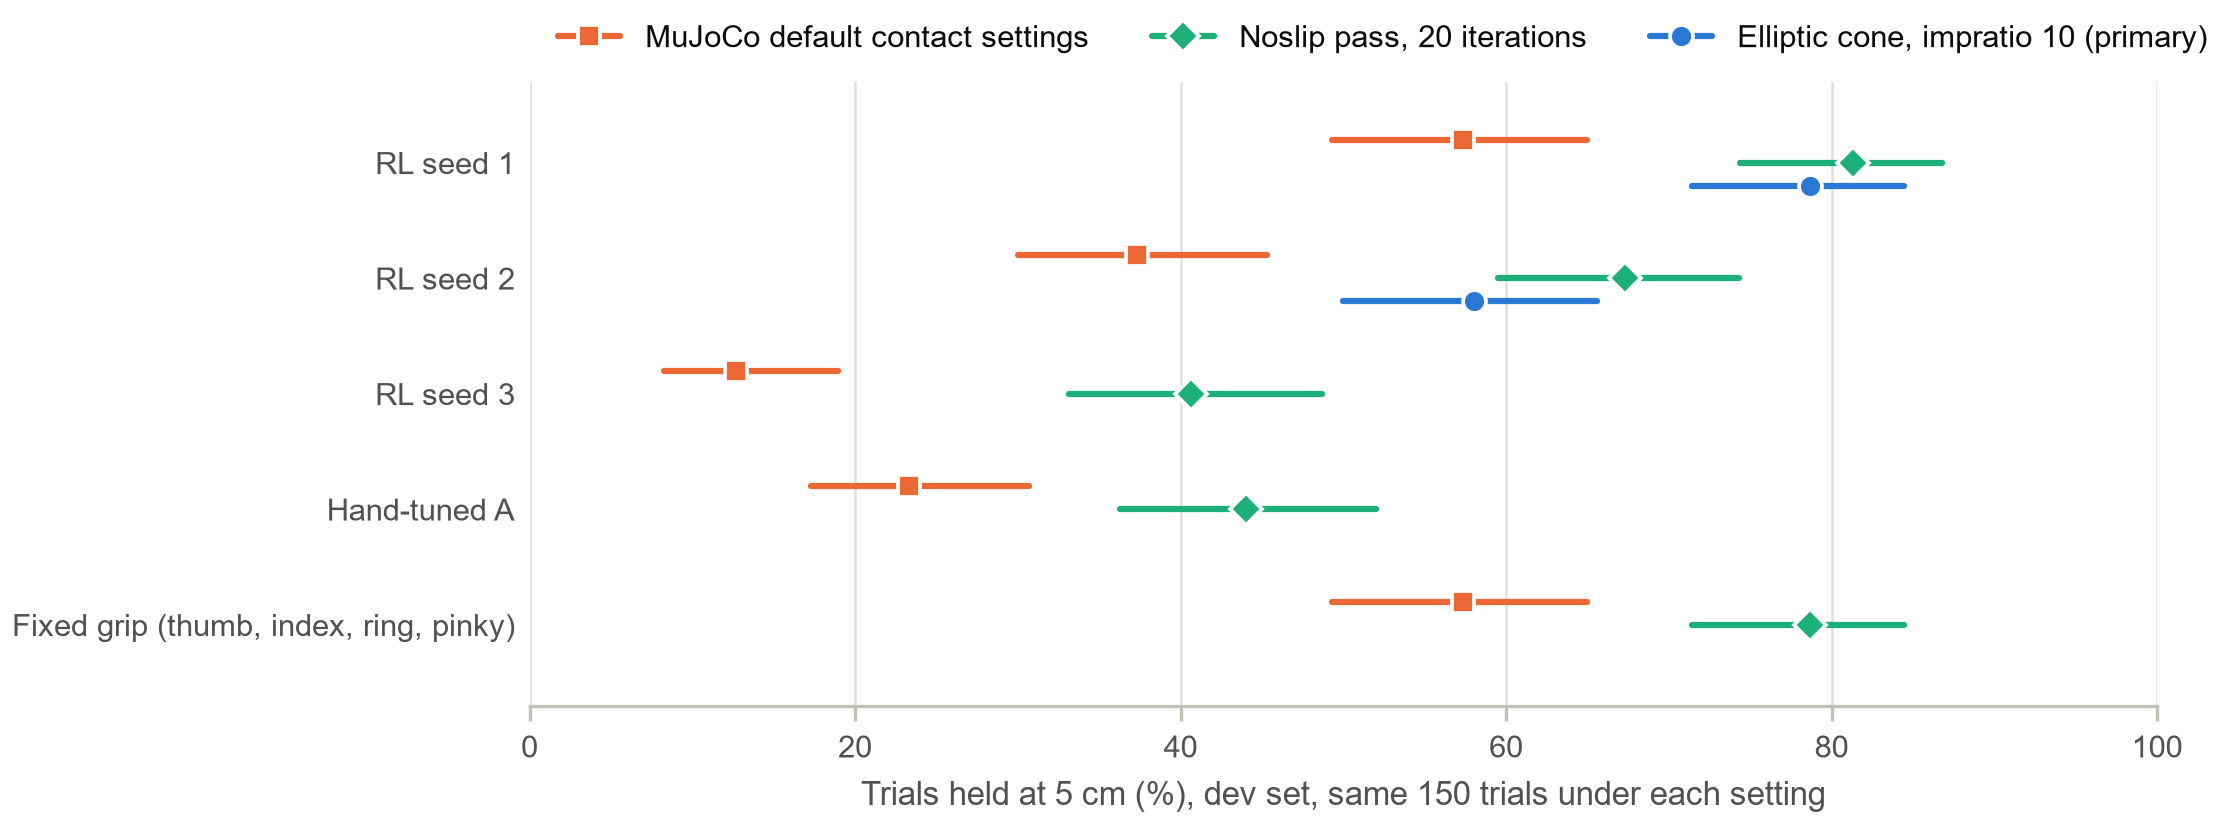

The file beside this chart, header and first rows:
controller, setting, held, n, held_pct, ci_low, ci_high, only_this_setting_vs_default, only_default, mcnemar_p
RL seed 1, default, 86, 150, 57.33, 49.33, 64.97, , , 
RL seed 1, noslip, 122, 150, 81.33, 74.34, 86.76, 42, 6, 0.0
RL seed 1, elliptic, 118, 150, 78.67, 71.44, 84.46, 41, 9, 6e-06
RL seed 2, default, 56, 150, 37.33, 30.0, 45.3, , , 
RL seed 2, noslip, 101, 150, 67.33, 59.48, 74.32, 56, 11, 0.0
RL seed 2, elliptic, 87, 150, 58.0, 50.0, 65.6, 43, 12, 3.3e-05
RL seed 3, default, 19, 150, 12.67, 8.26, 18.94, , , 
RL seed 3, noslip, 61, 150, 40.67, 33.13, 48.67, 49, 7, 0.0
Hand-tuned A, default, 35, 150, 23.33, 17.28, 30.72, , , 
Hand-tuned A, noslip, 66, 150, 44.0, 36.3, 52.0, 41, 10, 1.5e-05
TIRP_fast, default, 86, 150, 57.33, 49.33, 64.97, , , 
TIRP_fast, noslip, 118, 150, 78.67, 71.44, 84.46, 37, 5, 0.0
